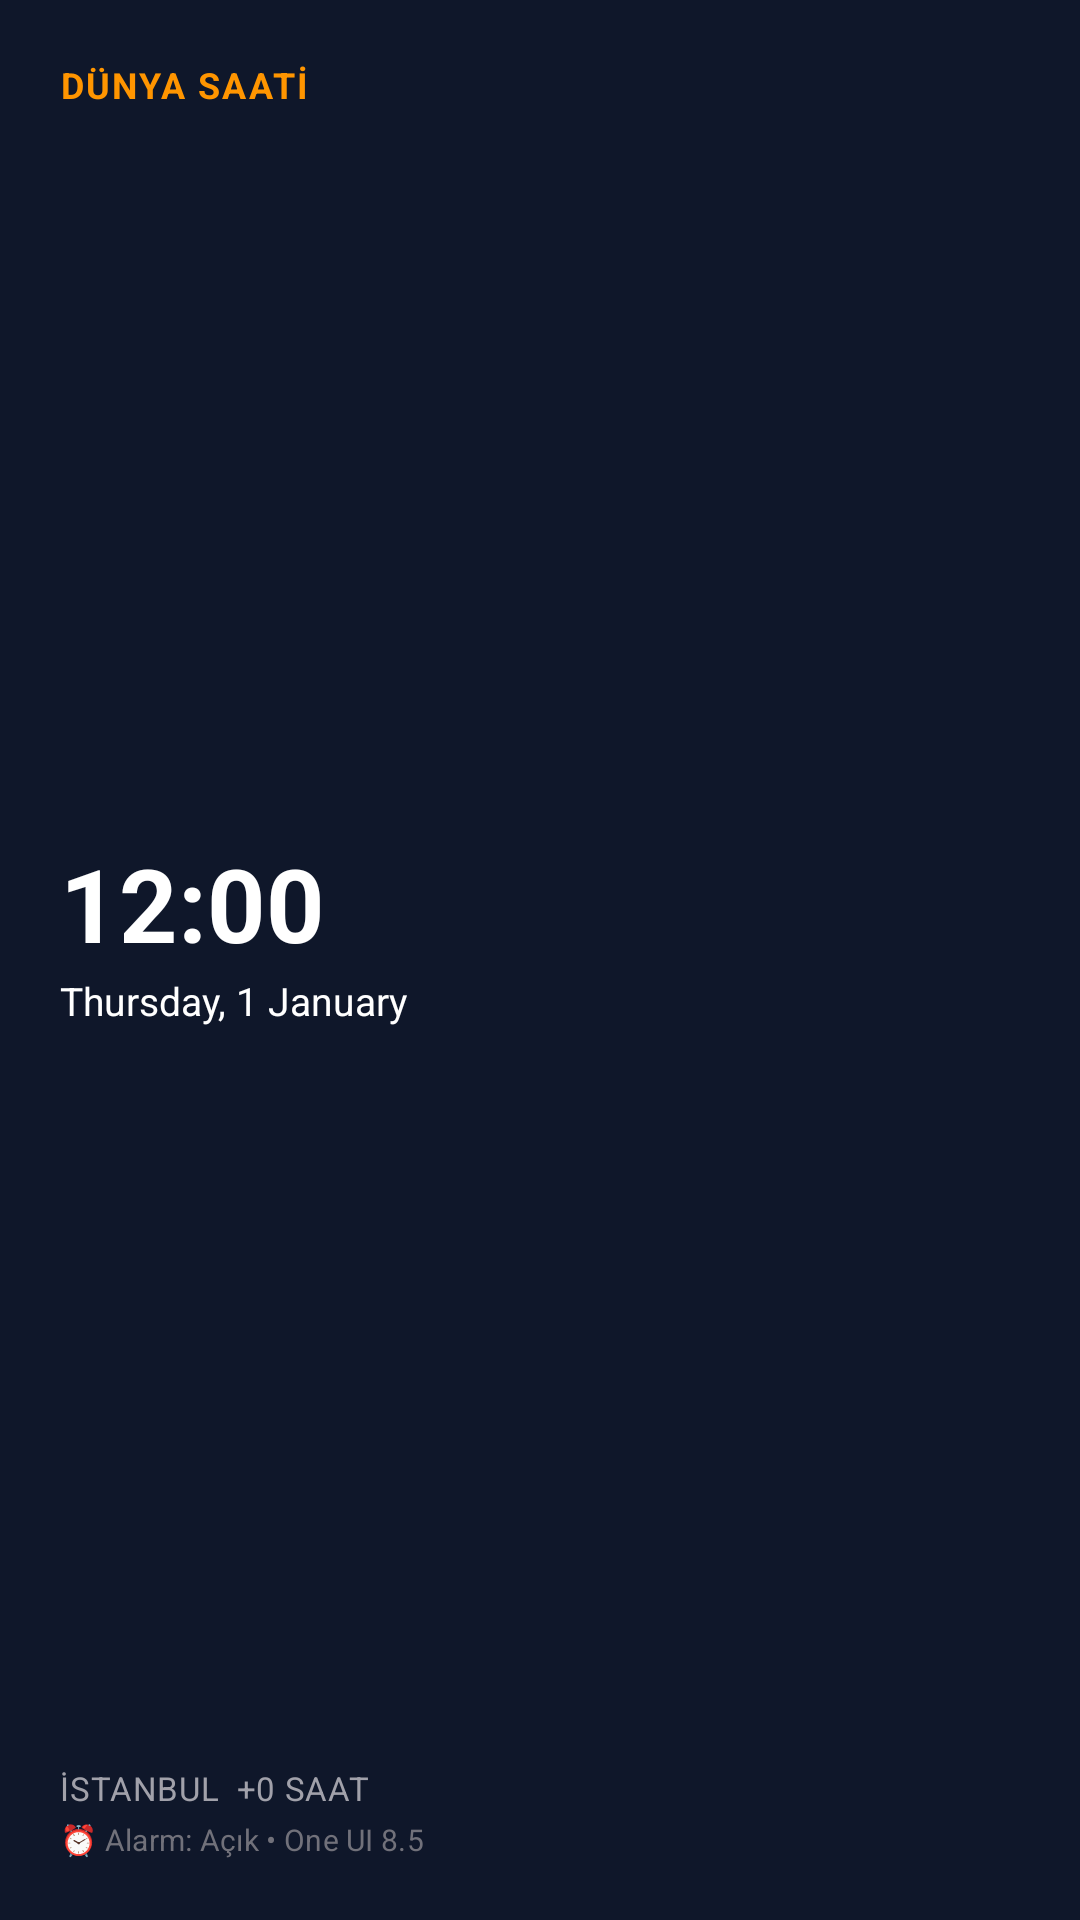

Write the Android layout XML for this screen, with the resource values it uses.
<!-- AndroidManifest.xml: application theme Theme.SenleWidgets -->
<!-- res/layout/w_ios_clock_22.xml -->
<?xml version="1.0" encoding="utf-8"?>
<FrameLayout xmlns:android="http://schemas.android.com/apk/res/android"
    android:id="@+id/root"
    android:layout_width="match_parent"
    android:layout_height="match_parent">

    <ImageView
        android:id="@+id/bg"
        android:layout_width="match_parent"
        android:layout_height="match_parent"
        android:scaleType="fitXY" />

    <LinearLayout
        android:layout_width="match_parent"
        android:layout_height="match_parent"
        android:orientation="vertical"
        android:padding="20dp">

        <TextView
            android:id="@+id/ios_city"
            android:layout_width="match_parent"
            android:layout_height="wrap_content"
            android:letterSpacing="0.06"
            android:text="DÜNYA SAATİ"
            android:textAllCaps="true"
            android:textColor="#FF9500"
            android:textSize="12sp"
            android:textStyle="bold" />

        <Space
            android:layout_width="match_parent"
            android:layout_height="0dp"
            android:layout_weight="1" />

        <TextClock
            android:id="@+id/ios_time"
            android:layout_width="match_parent"
            android:layout_height="wrap_content"
            android:format12Hour="h:mm"
            android:format24Hour="HH:mm"
            android:includeFontPadding="false"
            android:textColor="#FFFFFF"
            android:textSize="34sp"
            android:textStyle="bold" />

        <TextClock
            android:id="@+id/ios_date"
            android:layout_width="match_parent"
            android:layout_height="wrap_content"
            android:layout_marginTop="4dp"
            android:format12Hour="EEEE, d MMMM"
            android:format24Hour="EEEE, d MMMM"
            android:includeFontPadding="false"
            android:textColor="#FFFFFF"
            android:textSize="13sp" />

        <Space
            android:layout_width="match_parent"
            android:layout_height="0dp"
            android:layout_weight="1" />

        <TextView
            android:id="@+id/ios_sub"
            android:layout_width="match_parent"
            android:layout_height="wrap_content"
            android:letterSpacing="0.02"
            android:text="İSTANBUL  +0 SAAT"
            android:textColor="#A1A1AA"
            android:textSize="11sp" />

        <TextView
            android:id="@+id/ios_alarm"
            android:layout_width="match_parent"
            android:layout_height="wrap_content"
            android:layout_marginTop="3dp"
            android:letterSpacing="0.01"
            android:text="⏰ Alarm: Açık • One UI 8.5"
            android:textColor="#71717A"
            android:textSize="10sp" />

    </LinearLayout>

</FrameLayout>
<!-- resources referenced by this layout -->
<resources>
  <style name="Theme.SenleWidgets" parent="Theme.MaterialComponents.DayNight.NoActionBar">
          <item name="colorPrimary">@color/primary</item>
          <item name="colorPrimaryVariant">@color/primary_variant</item>
          <item name="colorSecondary">@color/secondary</item>
          <item name="android:statusBarColor">@color/background_dark</item>
          <item name="android:navigationBarColor">@color/background_dark</item>
          <item name="android:windowBackground">@color/background_dark</item>
      </style>
  <color name="primary">#6366F1</color>
  <color name="primary_variant">#4F46E5</color>
  <color name="secondary">#06B6D4</color>
  <color name="background_dark">#0F172A</color>
</resources>
